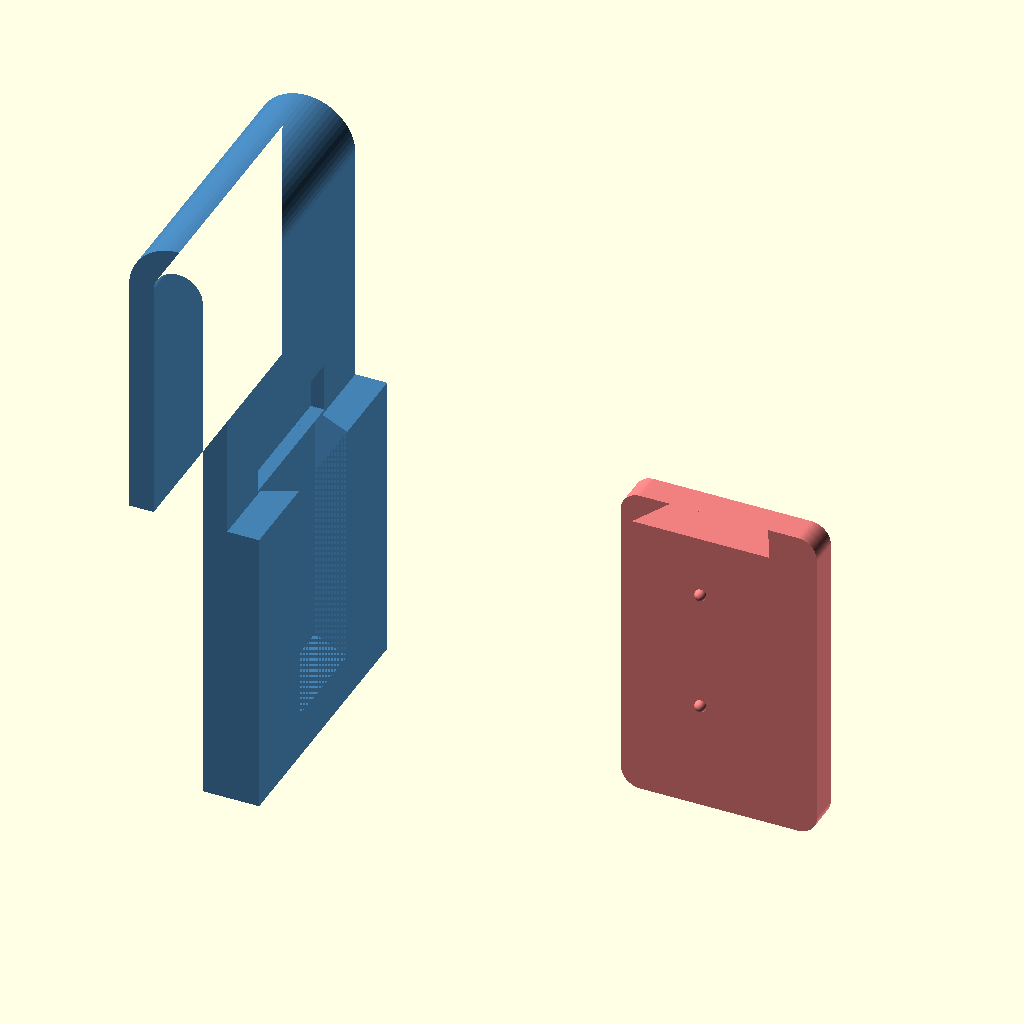
Cell 1: the model at its default parameters.
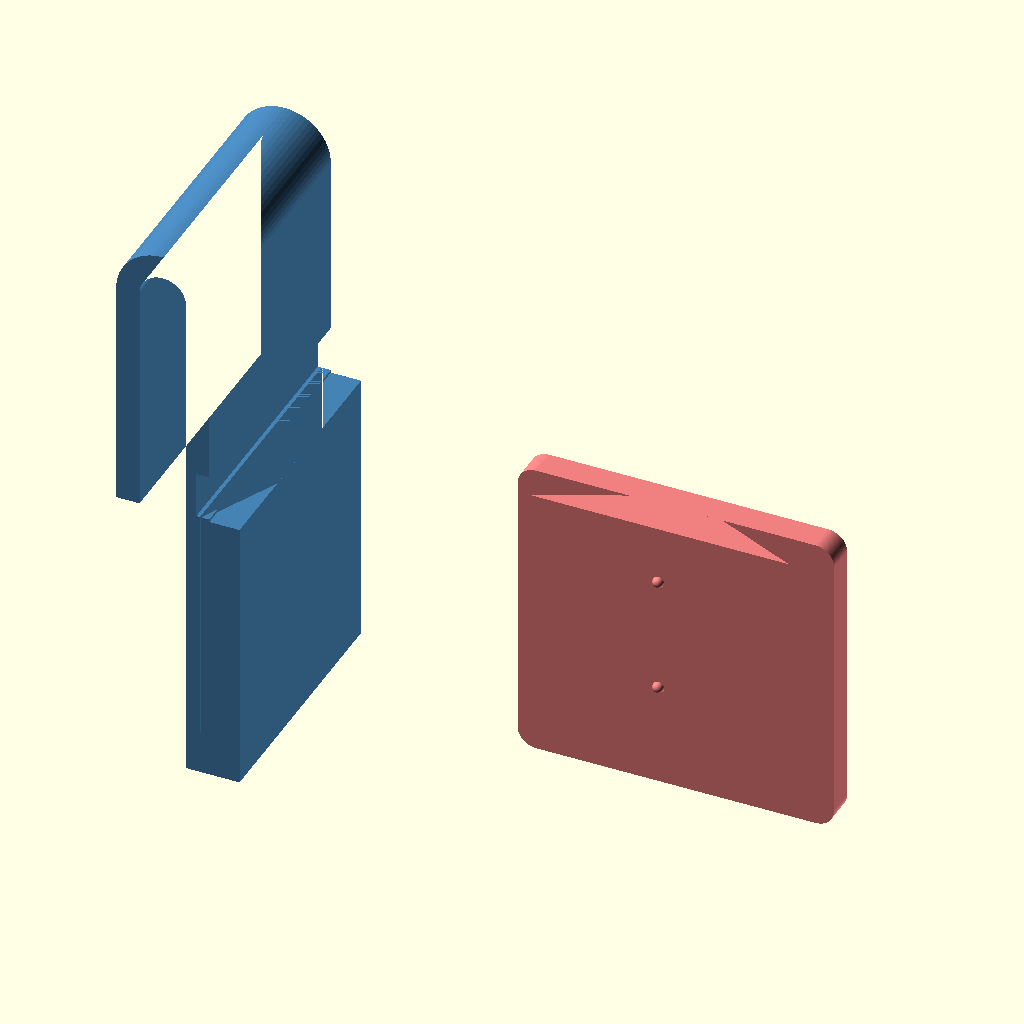
Cell 2: CLIP_DOVETAIL_W_BASE = 28 (everything else at default).
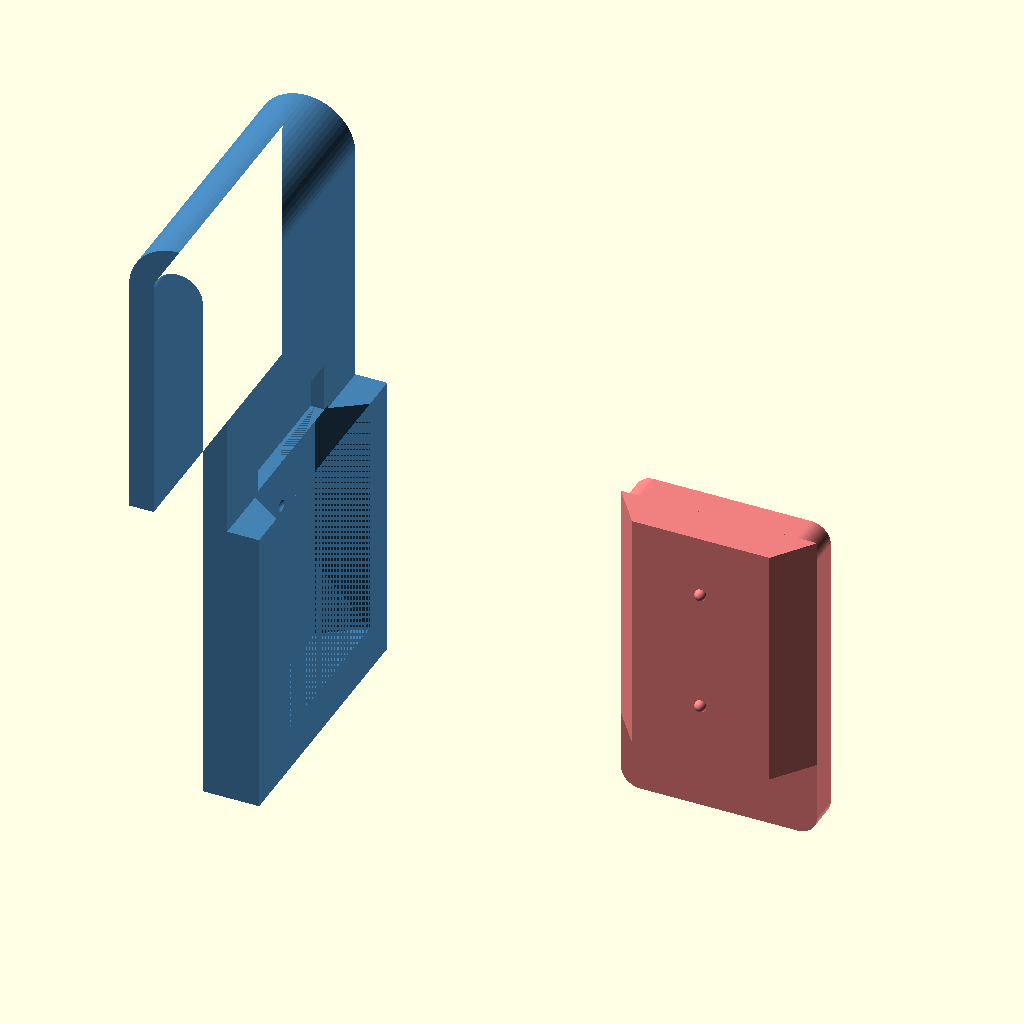
Cell 3: CLIP_DOVETAIL_W_TOP = 20 (everything else at default).
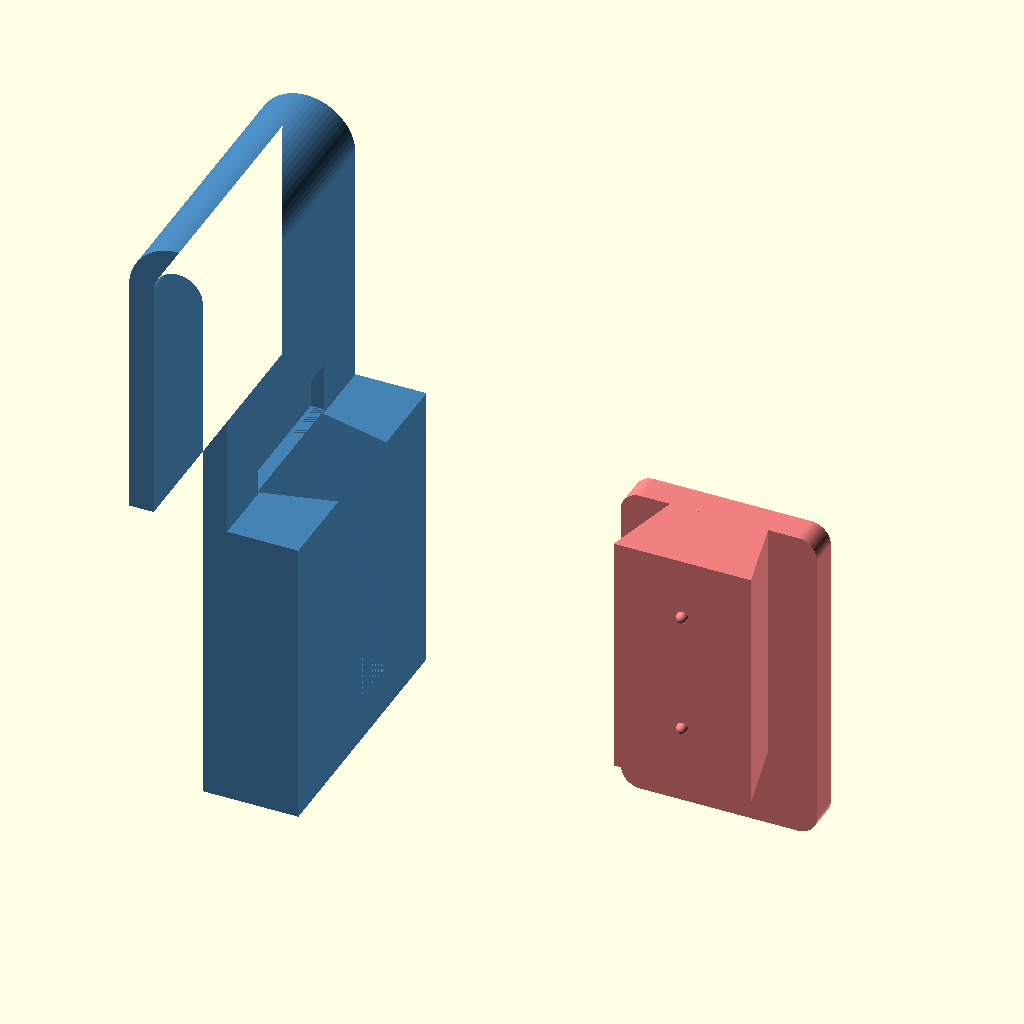
Cell 4: the same model with CLIP_DOVETAIL_D = 8.
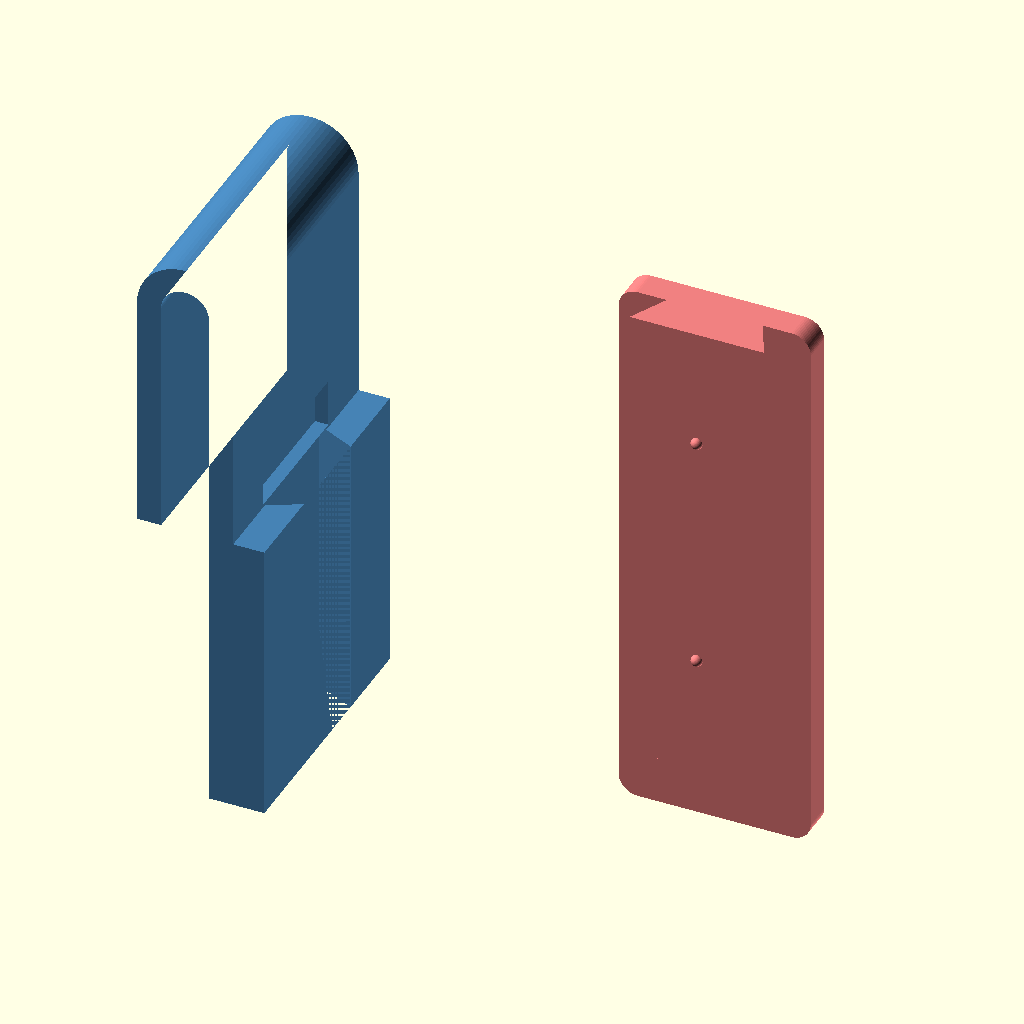
Cell 5: CLIP_DOVETAIL_L = 50 (everything else at default).
All cells are drawn from the same view direction (rotation 55°, 0°, 25°, orthographic, colour scheme Cornfield), but the view is re-fitted for each cell, so position and scale can differ between cells as well as the parameter.
OpenSCAD source file libraries/modular-clip/modular-clip.scad:
// modular-clip.scad — parametric spring clip + standardised dovetail
// connector for mix-and-match holders.
// Author: John Mylchreest <jmylchreest@gmail.com>. MIT licensed.
//
// The "clip system" is a two-part design:
//   * A clip body (this file) that grips an edge (belt, shelf back, desk
//     edge, etc.) with a sprung hairpin shape. The downward-extending
//     arm of the clip carries a dovetail SLOT (female) on its outside
//     face, closed at the bottom so the slot's closed end acts as a
//     "bottom plate" that holds the holder up under load.
//   * A holder body (your model) with the matching dovetail RAIL (male)
//     on its back. The rail has small friction bumps to give a snug
//     hold. Slide the holder DOWN onto the clip from above; the rail
//     enters the slot through the open top, the bumps grip on the way
//     down, and the slot's closed bottom catches the rail when it
//     bottoms out.
//
// Any clip mates with any holder as long as both use the constants below.
// Vary clip width / grip depth / arm length per use; vary holder geometry
// per item — the dovetail interface stays fixed.
//
// Frame: the clip is rendered with the top fold at +Z, arms hanging in
// -Z, the gripped edge passing through in ±Y. The back arm is at X=0
// (against the wall side); the front arm is at X = 2*wall_t + grip_d
// (locally thickened in the extension region to make room for the slot,
// cut into the +X outward face).

/* [Standard dovetail interface — DO NOT change per-model] */
// Sized for confident hold under load: 14 × 4 mm cross-section gives a
// 56 mm² bottom-face contact patch carrying the holder's weight, and the
// 2 mm undercut per side resists any pull-off perpendicular to the slide
// axis. 25 mm of engaged length keeps the holder from rocking.
CLIP_DOVETAIL_W_BASE    = 14.0;  // rail base width (against mount surface)
CLIP_DOVETAIL_W_TOP     = 10.0;  // rail top width (narrower → locks)
CLIP_DOVETAIL_D         =  4.0;  // how proud the rail stands
CLIP_DOVETAIL_L         = 25.0;  // length along the slide direction
CLIP_DOVETAIL_CLEARANCE =  0.25; // slot is this much larger than rail per side

// Friction bump + matching dimple geometry — these MUST be in sync
// between the rail (positive bumps) and the slot (negative dimples)
// or the bumps won't drop into their dimples. Both `dovetail_rail()`
// and `dovetail_slot()` read these constants by default; pass
// parameters only if you really need to override for a specific call.
CLIP_BUMP_SIZE  = 0.6;   // sphere radius for both bump and dimple
CLIP_BUMP_COUNT = 2;     // number of bump/dimple pairs along the rail

// Accessors so `use<>` consumers can read the constants (variables
// aren't imported by use<>).
function clip_dovetail_w_base()    = CLIP_DOVETAIL_W_BASE;
function clip_dovetail_w_top()     = CLIP_DOVETAIL_W_TOP;
function clip_dovetail_d()         = CLIP_DOVETAIL_D;
function clip_dovetail_l()         = CLIP_DOVETAIL_L;
function clip_dovetail_clearance() = CLIP_DOVETAIL_CLEARANCE;
function clip_bump_size()          = CLIP_BUMP_SIZE;
function clip_bump_count()         = CLIP_BUMP_COUNT;

// Cross-section of the dovetail in 2D, centred on the slide-axis. The
// shape is drawn in OpenSCAD's XY plane (drawing X = width across, drawing
// Y = standoff from the mount surface). The neck (where the rail
// attaches to its parent) sits at Y=0 NARROW; the tip sits at Y=d WIDE.
// That orientation gives a proper dovetail undercut — the wider tip can't
// pull back through the narrower neck/opening, locking the joint
// perpendicular to the slide axis. Apply `extra` to scale up uniformly
// (used by the slot to add slide clearance).
module _dovetail_section_2d(extra = 0) {
    wb = CLIP_DOVETAIL_W_BASE + 2 * extra;   // base/tip width (wider)
    wt = CLIP_DOVETAIL_W_TOP  + 2 * extra;   // top/neck width (narrower)
    d  = CLIP_DOVETAIL_D       + extra;
    polygon([
        [-wt / 2, 0],     // neck (narrow), at the mount surface
        [ wt / 2, 0],
        [ wb / 2, d],     // tip (wide), undercut into the slot interior
        [-wb / 2, d],
    ]);
}

// Positive dovetail rail. Origin at the centre of the mount-surface side
// (so the rail's base sits on Z=0 of its parent's surface). The rail
// stands in +X, with width along Y and length along Z (centred). Small
// friction bumps on the rail's +X (outermost) face grip the slot's
// interior as the rail slides in, dropping into the slot's matching
// dimples at the fully-engaged position.
//
//   length     mm rail length along the slide axis (default = CLIP_DOVETAIL_L)
//   bumps      bool — include friction bumps (default true)
//   bump_size  mm sphere radius for each bump (default = CLIP_BUMP_SIZE)
//   bump_count integer — number of bumps along the rail (default = CLIP_BUMP_COUNT)
//
// `bump_size` and `bump_count` default to the shared CLIP_BUMP_* constants
// so a rail and the slot it mates with stay in sync automatically. Only
// override them if you have a specific reason — and then override the
// matching values on the slot side too.
module dovetail_rail(length     = CLIP_DOVETAIL_L,
                     bumps      = true,
                     bump_size  = CLIP_BUMP_SIZE,
                     bump_count = CLIP_BUMP_COUNT) {
    union() {
        // Rail body. Section drawn in XY (X = width, Y = standoff),
        // extruded in +Z. rotate([0, 0, -90]) maps:
        //   drawing X (width)    → world -Y (centred → ±Y)
        //   drawing Y (standoff) → world +X
        //   extrude Z (length)   → world +Z
        rotate([0, 0, -90])
            linear_extrude(height = length, center = true)
                _dovetail_section_2d();

        // Friction bumps on the +X (outer) face of the rail. Hemispheres
        // sized to give a slight interference fit with the slot's clearance.
        if (bumps && bump_count > 0) {
            for (i = [0 : bump_count - 1]) {
                z = bump_count == 1
                        ? 0
                        : -CLIP_DOVETAIL_L / 2
                          + (i + 0.5) * CLIP_DOVETAIL_L / bump_count;
                translate([CLIP_DOVETAIL_D, 0, z])
                    sphere(r = bump_size);
            }
        }
    }
}

// Negative dovetail slot for subtraction from a positive parent. The
// slot's frame matches `dovetail_rail`: neck (narrower opening) at
// X=0, tip (wider interior) at X=d_total, width ±Y, slide along ±Z.
//
// `open_ends` says which Z end(s) are open through the parent. The
// default "high" opens at +Z so the holder can slide DOWN onto the
// rail through the +Z opening; the closed -Z end caps the slot and
// rests on the rail's -Z bottom face, supporting the holder under
// gravity.
//
// Dimples are small spherical hollows on the slot's deepest interior
// wall (at X = d_total), at Z positions matching the rail's friction
// bumps. When the holder slides fully down, each bump drops into its
// matching dimple — that's the "click" that locks the holder in place.
// Set `bumps = false` to skip them (e.g., for a slot that mates with
// a bumpless rail).
//
// Like `dovetail_rail()`, the bump SIZE and COUNT default to the shared
// CLIP_BUMP_* constants so a slot stays in sync with the rail it mates
// with. Only override if you have a specific reason.
module dovetail_slot(length     = CLIP_DOVETAIL_L + 0.6,
                     open_ends  = "high",
                     overcut    = 0.4,
                     bumps      = true,
                     bump_size  = CLIP_BUMP_SIZE,
                     bump_count = CLIP_BUMP_COUNT) {
    d_total = CLIP_DOVETAIL_D + CLIP_DOVETAIL_CLEARANCE;
    // Body — trapezoid prism with clearance.
    rotate([0, 0, -90])
        linear_extrude(height = length, center = true)
            _dovetail_section_2d(extra = CLIP_DOVETAIL_CLEARANCE);

    // Through-cut "lead-in" at the open Z end(s) so the slot exits the
    // parent's top (or bottom) face cleanly even if the parent is taller.
    cap_w = CLIP_DOVETAIL_W_BASE + 2 * CLIP_DOVETAIL_CLEARANCE;
    cap_d = d_total + overcut * 2;
    if (open_ends == "high" || open_ends == "both")
        translate([-overcut, -cap_w / 2, length / 2])
            cube([cap_d, cap_w, 5]);
    if (open_ends == "low" || open_ends == "both")
        translate([-overcut, -cap_w / 2, -length / 2 - 5])
            cube([cap_d, cap_w, 5]);

    // Friction dimples on the slot's deepest interior wall (at X =
    // d_total). Sphere centres sit ON the wall surface so half the
    // dimple is in the cavity (where the bump can drop in) and half
    // bites into the parent material (forming the dimple).
    if (bumps && bump_count > 0) {
        for (i = [0 : bump_count - 1]) {
            z = bump_count == 1
                    ? 0
                    : -CLIP_DOVETAIL_L / 2 + (i + 0.5) * CLIP_DOVETAIL_L / bump_count;
            translate([d_total, 0, z])
                sphere(r = bump_size);
        }
    }
}

// Parametric spring clip — hairpin shape. Back arm at X=0, front arm at
// X = 2*wall_t + grip_d. Top fold connects them at the top (+Z). The
// front arm extends in -Z below the grip region by `arm_extend` mm; the
// outside of the extension is locally thickened so a dovetail slot
// (female) can be cut into it without breaking through to the grip
// channel. The slot opens at +Z (toward the grip) and is closed at -Z
// — that closed bottom is the "bottom plate" that catches the holder's
// rail and supports it under gravity.
//
//   grip_d      mm — thickness of the edge being gripped (channel width)
//   grip_h      mm — vertical extent of the grip region
//   width       mm — clip width along Y
//   wall_t      mm — plastic wall thickness in the grip region
//   top_r       mm — inner radius of the 180° top fold (clamped to grip_d/2)
//   arm_extend  mm — how far the front arm extends below the grip in -Z
//                    (must be ≥ CLIP_DOVETAIL_L for the slot to fit)
//   with_slot   bool — cut the dovetail slot into the extension
module clip(
    grip_d     = 5,
    grip_h     = 25,
    width      = 28,
    wall_t     = 2.5,
    top_r      = 2.0,
    arm_extend = 30,
    with_slot  = true
) {
    // Extension needs enough thickness to hold the slot. The slot is
    // CLIP_DOVETAIL_D + clearance deep; leave at least 1.5 mm of arm
    // wall behind it. Build an extra bump on the outside of the front
    // arm in the extension region to hit that thickness.
    slot_total_d = CLIP_DOVETAIL_D + CLIP_DOVETAIL_CLEARANCE;
    min_ext_thk  = slot_total_d + 1.5;
    ext_bump     = max(0, min_ext_thk - wall_t);
    arm_outer_x  = 2 * wall_t + grip_d;
    ext_outer_x  = arm_outer_x + ext_bump;

    difference() {
        union() {
            // Base hairpin body (2D side profile extruded along width).
            rotate([90, 0, 0])
                linear_extrude(height = width, center = true)
                    _clip_profile_2d(grip_d, grip_h, wall_t, top_r, arm_extend);

            // Extension thickener — only in the extension Z range, on the
            // outside of the front arm. Slot is cut from this thicker wall.
            if (ext_bump > 0)
                translate([arm_outer_x - 0.01,
                           -width / 2,
                           -grip_h - arm_extend])
                    cube([ext_bump + 0.01, width, arm_extend]);
        }

        if (with_slot) {
            // Slot opens at +Z, closed at -Z (the "bottom plate"). The
            // slot's narrower neck sits at local X=0 and its wider
            // interior at local X=d_total. Mirror with rotate([0,0,180])
            // so the standoff axis flips into -X, then translate so the
            // narrower opening lands exactly at the arm's outer face and
            // the wider interior extends inward. Slot's top edge sits at
            // the very top of the extension (Z = -grip_h) so the rail
            // can drop straight down into it — no angled entry.
            slot_centre_z = -grip_h - CLIP_DOVETAIL_L / 2;
            translate([ext_outer_x, 0, slot_centre_z])
                rotate([0, 0, 180])
                    dovetail_slot(open_ends = "high");
        }
    }
}

// Reusable back-plate for a modular holder — the MALE side of the
// connector. A flat plate with the dovetail RAIL (with friction bumps)
// mounted on its back face. Accessories union their body in front of
// the plate (+Y) or below it (-Z).
//
// To install: lift the holder above the clip, line up the rail's top
// with the clip's slot opening, and slide DOWN. The bumps engage the
// slot interior with light friction; the rail bottoms out on the slot's
// closed bottom (the clip's "bottom plate"), which carries the load.
//
// Frame: plate centred along X, front face at Y=0, back face at
// Y=-wall_t, bottom at Z=0, top at Z=height. The rail sits on the back
// face (-Y side), centred along X, near the top of the plate (so the
// accessory body can extend down past it).
//
//   width                  mm — X extent (default leaves margin around
//                               the rail base width)
//   height                 mm — Z extent (default = rail length + room
//                               for the accessory below)
//   wall_t                 mm — Y thickness of the plate behind the rail
//                               (default 3 mm — backs the rail without
//                               being bulky)
//   corner_r               mm — plate outer corner radius (cosmetic)
//   rail_z_offset_from_top mm — rail top sits this far below the plate
//                               top so the plate has room above the rail
//                               (default 0 → rail flush with plate top)
//   bumps                  bool — include friction bumps on the rail
module modular_holder_back(width                  = CLIP_DOVETAIL_W_BASE + 6,
                           height                 = CLIP_DOVETAIL_L + 8,
                           wall_t                 = 3,
                           corner_r               = 2,
                           rail_z_offset_from_top = 0,
                           bumps                  = true) {
    rail_centre_z = height - CLIP_DOVETAIL_L / 2 - rail_z_offset_from_top;

    // Flat plate, X centred on 0, Y from -wall_t to 0, Z from 0 to height.
    // rotate([-90,0,0]) puts the extrusion thickness into +Y; translate
    // by -wall_t shifts it into the -Y half-space (behind the front face
    // at Y=0).
    translate([0, -wall_t, height / 2])
        rotate([-90, 0, 0])
            linear_extrude(height = wall_t)
                offset(r = corner_r) offset(r = -corner_r)
                    square([width, height], center = true);

    // Male rail on the plate's back face (Y = -wall_t), standoff into -Y.
    // rotate([0,0,180]) flips the library frame's +X standoff to -X;
    // rotate([0,0,90]) would put standoff in +Y, so combine to get -Y.
    // Net rotation: rotate([0,0,-90]) maps +X (rail standoff) → -Y.
    translate([0, -wall_t, rail_centre_z])
        rotate([0, 0, -90])
            dovetail_rail(bumps = bumps);
}

// 2D side profile of the clip in OpenSCAD's XY plane:
//   drawing X = world X (across the channel)
//   drawing Y = world Z (vertical — top of clip at higher Y, arms hang in -Y)
// Back arm at drawing X in [0, wall_t]. Front arm at drawing X in
// [wall_t + grip_d, 2*wall_t + grip_d]. The top fold curves above Y = 0.
// The fold's inner radius is ALWAYS grip_d/2 — that's what makes the
// fold's two walls align with the two arms. The legacy `top_r` parameter
// is ignored: a fold radius larger than grip_d/2 would leave a step
// between the arm and the fold, which prints as a sharp corner.
module _clip_profile_2d(grip_d, grip_h, wall_t, top_r, arm_extend) {
    r_in  = grip_d / 2;
    r_out = r_in + wall_t;
    cx    = wall_t + grip_d / 2;

    union() {
        // Back arm: from (0, -grip_h) up to (wall_t, 0)
        translate([0, -grip_h]) square([wall_t, grip_h]);
        // Front arm: from (wall_t+grip_d, -(grip_h+arm_extend)) up to (2*wall_t+grip_d, 0)
        translate([wall_t + grip_d, -(grip_h + arm_extend)])
            square([wall_t, grip_h + arm_extend]);
        // Top fold: semi-annulus above Y = 0
        difference() {
            translate([cx, 0]) circle(r = r_out);
            translate([cx, 0]) circle(r = r_in);
            // Keep only the +Y half — chop off everything at Y < 0
            translate([cx - r_out - 1, -r_out - 1])
                square([2 * r_out + 2, r_out + 1]);
        }
    }
}

// Demo — only runs when this file is opened directly. Shows the clip
// (with the female slot in its extension) on the left and a
// `modular_holder_back` plate (with the male rail + friction bumps on
// its back) on the right.
if ($preview) {
    $fa = 1; $fs = 0.2; $fn = 64;
    color("SteelBlue") clip();
    color("LightCoral") translate([55, 0, -50])
        modular_holder_back();
}
Customizer parameters (derived from the source; name, type, default, range or options):
CLIP_DOVETAIL_W_BASE: number, default 14
CLIP_DOVETAIL_W_TOP: number, default 10
CLIP_DOVETAIL_D: number, default 4
CLIP_DOVETAIL_L: number, default 25
CLIP_DOVETAIL_CLEARANCE: number, default 0.25
CLIP_BUMP_SIZE: number, default 0.6
CLIP_BUMP_COUNT: number, default 2
